Run: headless pygame with SDL's dummy video driver; simulated clock (each Clock.tick advances the game by its frame time, no real sleeping); random seed 0; keys injected as events and as key.get_pressed() state; no mouse input.
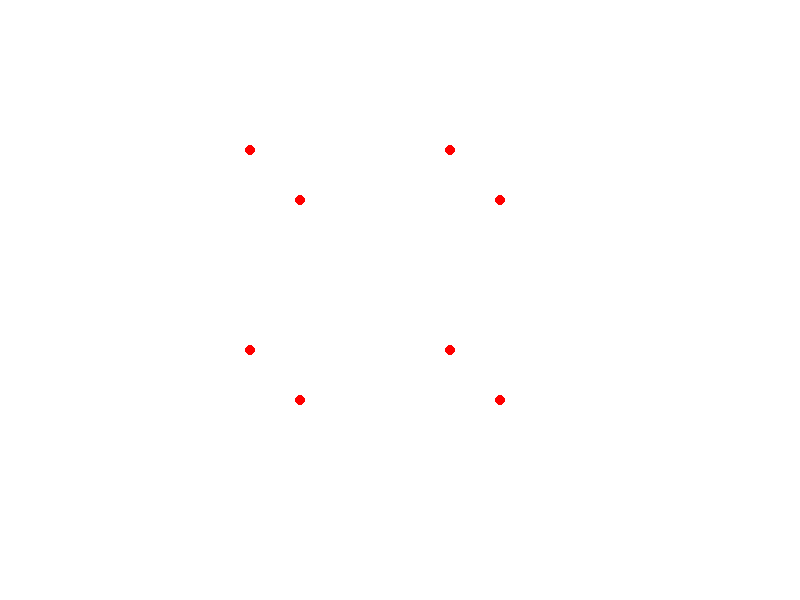
Frame 1 of 4 · flips 1–60 · no input
Frame 2 of 4 · flips 61–180 · tapped SPACE, RETURN · held RIGHT (→), D · screen unchanged from frame 1, image omitted
Frame 3 of 4 · flips 181–300 · held DOWN (↓), S · screen unchanged from frame 2, image omitted
Frame 4 of 4 · flips 301–420 · held LEFT (←), A, UP (↑), W · screen unchanged from frame 3, image omitted

The pygame program that drew these frames:

# Framework to use to have a window for showing the figure
import pygame
import math

# WINDOWS SIZE PARAMETERS
WIDTH = 800
HEIGHT = 600
SCALE = 100

angle = 0

# CONSTANTS
WHITE = (255,255,255)
RED = (255,0,0)
GREEN = (0,255,0)
BLUE = (0,0,255)
BLACK = (0,0,0)

SCREEN_CENTER = (WIDTH/2,HEIGHT/2)

# Matrix Operation Functions
def matMult(mat1, mat2):
    mat3 = []
    if (len(mat1[0]) == len(mat2)):
        for i in range(len(mat1)):
            temp = []
            total = 0
            for j in range(len(mat1[0])):
                total += mat2[j] * mat1[i][j]

            temp.append(total)
            mat3.append(temp)
    else:
        print("Invalid Matrix size")
        return None
    return mat3

# Figure vertices
cube = [
    [-1,1,-1],
    [1,1,-1],
    [1,-1,-1],
    [-1,-1,-1],
    [1,1,1],
    [-1,1,1],
    [-1,-1,1],
    [1,-1,1]
]

# Projection Matrix
projectionMat = [
    [1,0,0],
    [0,1,0],
    [0,0,0]
]



# Setup pygame
pygame.init()
screen = pygame.display.set_mode((WIDTH,HEIGHT))
clock = pygame.time.Clock()
running = True

# Main program loop
while running:
    # Events
    for event in pygame.event.get():
        if event.type == pygame.QUIT:
            running = False
        if (event.type == pygame.KEYDOWN) and (event.key == pygame.K_ESCAPE):
            running = False
    
    screen.fill(WHITE)

    # Render the cube vertices
    # X-axis Matrix Rotation
    rotateX = [
        [1,0,0],
        [0, math.cos(angle), -math.sin(angle)],
        [0, math.sin(angle), math.cos(angle)]
    ]

    # Y-axis Matrix Rotation
    rotateY = [
        [math.cos(angle), 0, math.sin(angle)],
        [0, 1, 0],
        [-math.sin(angle), 0, math.cos(angle)]
    ]

    # Z-axis Matrix Rotation
    rotateZ = [
        [math.cos(angle), -math.sin(angle),0],
        [math.sin(angle), math.cos(angle), 0],
        [0,0,1]
    ]


    angle += 0.01
    for i in range(8):
            projectedPoint = matMult(projectionMat,cube[i])
            if i<4:
                x = projectedPoint[0][0]*SCALE + SCREEN_CENTER[0]
                y = projectedPoint[1][0]*SCALE + SCREEN_CENTER[1]
            else:
                x = projectedPoint[0][0]*SCALE + SCREEN_CENTER[0] - SCALE/2
                y = projectedPoint[1][0]*SCALE + SCREEN_CENTER[1] - SCALE/2              
            pygame.draw.circle(screen, RED, (x,y), 5)
            pygame.draw.circle(screen, RED, (x,y), 5)

    # Render the cube edges

    # Show changes
    pygame.display.flip()
    clock.tick(60)



pygame.quit()
